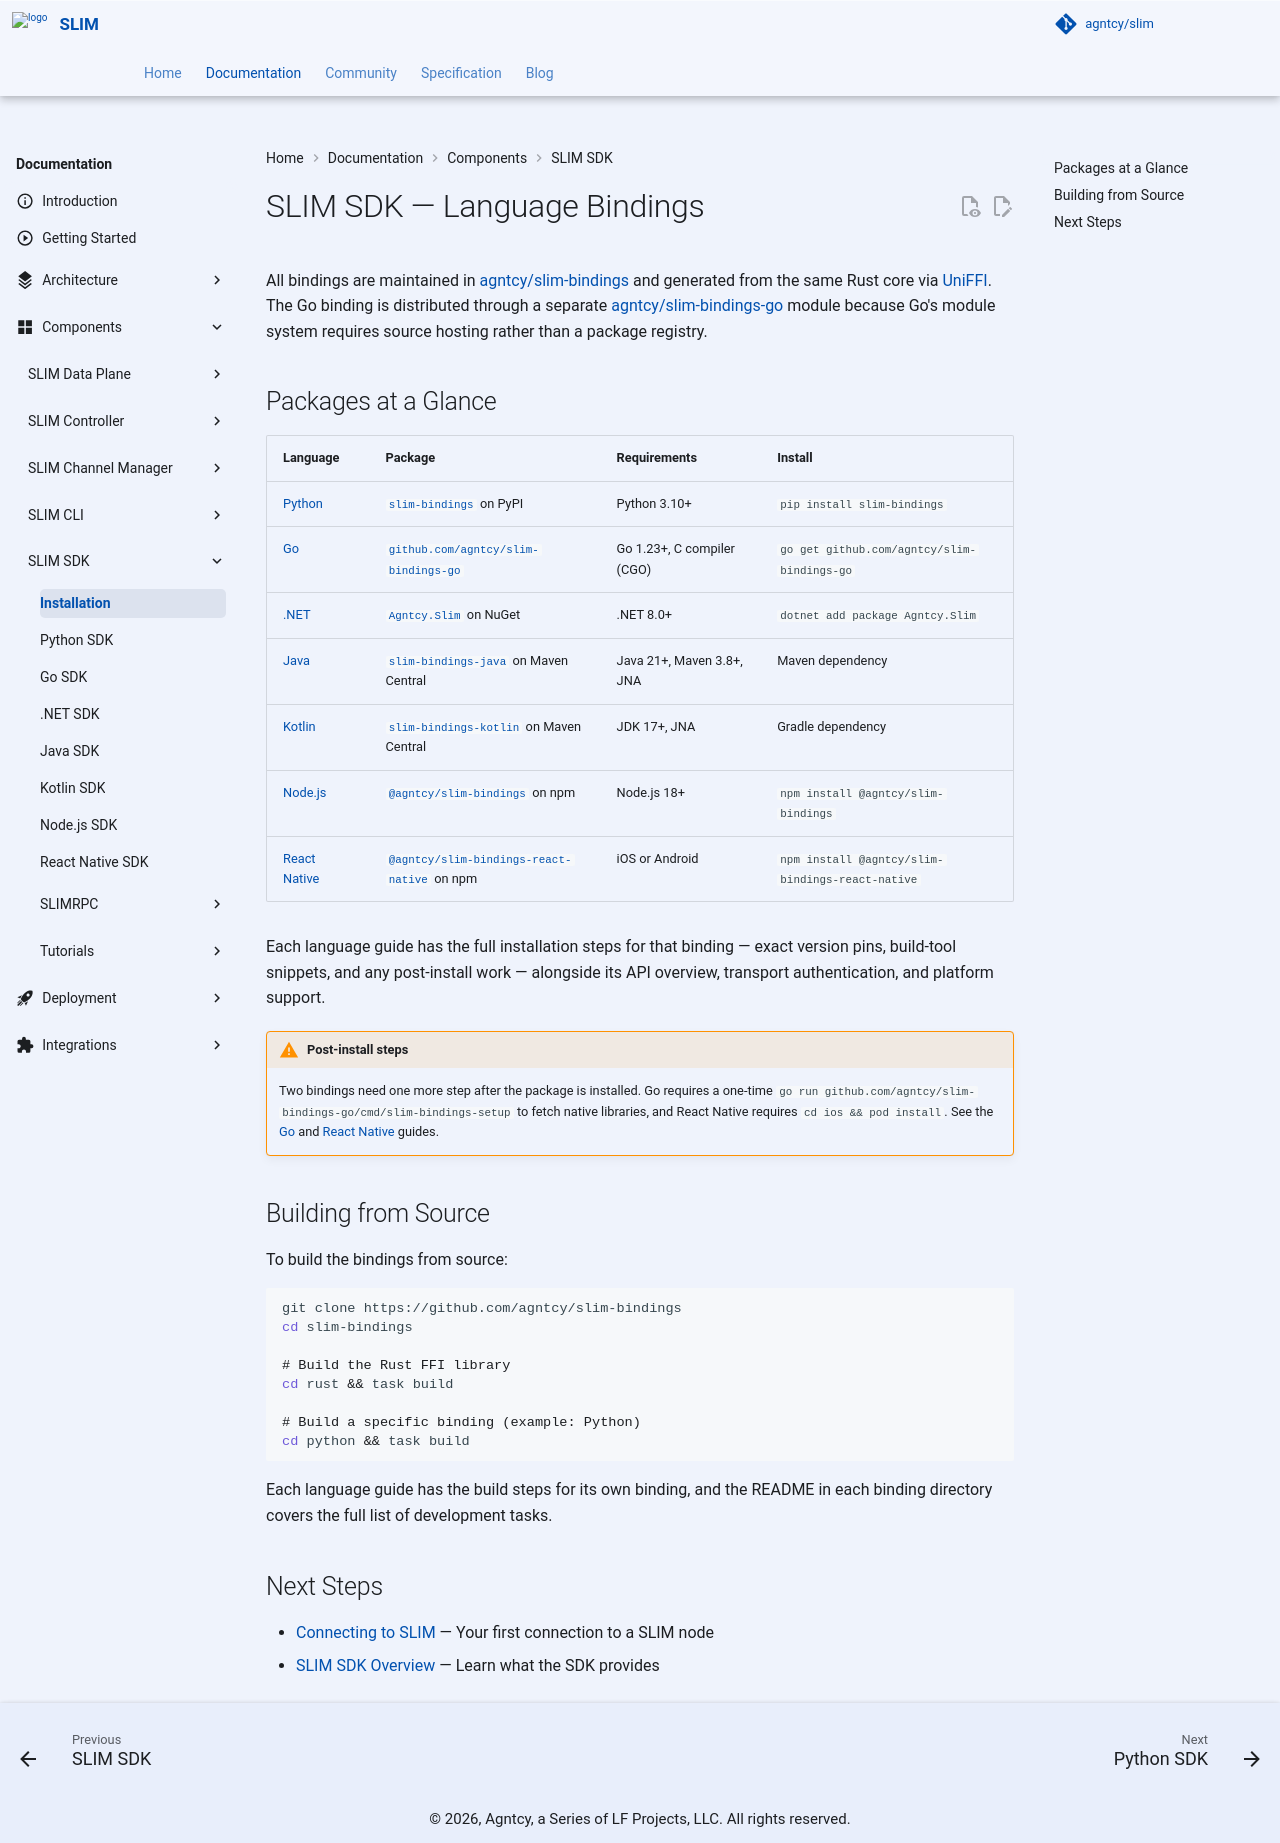

repository: agntcy/slim · page: slim-bindings-v3.3.1/slim/components/sdk/install/index.html · generator: mkdocs

# SLIM SDK — Language Bindings

All bindings are maintained in [agntcy/slim-bindings](https://github.com/agntcy/slim-bindings) and generated from the same Rust core via [UniFFI](https://github.com/mozilla/uniffi-rs). The Go binding is distributed through a separate [agntcy/slim-bindings-go](https://github.com/agntcy/slim-bindings-go) module because Go's module system requires source hosting rather than a package registry.

## Packages at a Glance

| Language | Package | Requirements | Install |
|---|---|---|---|
| [Python](./python.md) | [`slim-bindings`](https://pypi.org/project/slim-bindings/) on PyPI | Python 3.10+ | `pip install slim-bindings` |
| [Go](./go.md) | [`github.com/agntcy/slim-bindings-go/v3`](https://github.com/agntcy/slim-bindings-go) | Go 1.23+, C compiler (CGO) | `go get github.com/agntcy/slim-bindings-go/v3` |
| [.NET](./dotnet.md) | [`Agntcy.Slim`](https://www.nuget.org/packages/Agntcy.Slim) on NuGet | .NET 8.0+ | `dotnet add package Agntcy.Slim` |
| [Java](./java.md) | [`slim-bindings-java`](https://central.sonatype.com/artifact/io.agntcy.slim/slim-bindings-java) on Maven Central | JDK 21 with `--enable-preview`, Maven 3.8+ | Maven dependency |
| [Kotlin](./kotlin.md) | [`slim-bindings-kotlin`](https://central.sonatype.com/artifact/io.agntcy.slim/slim-bindings-kotlin) on Maven Central | JDK 17+, JNA | Gradle dependency |
| [Node.js](./node.md) | [`@agntcy/slim-bindings`](https://www.npmjs.com/package/@agntcy/slim-bindings) on npm | Node.js 18+ | `npm install @agntcy/slim-bindings` |
| [React Native](./react-native.md) | [`@agntcy/slim-bindings-react-native`](https://www.npmjs.com/package/@agntcy/slim-bindings-react-native) on npm | iOS or browser (WebAssembly) | `npm install @agntcy/slim-bindings-react-native` |

Each language guide has the full installation steps for that binding — exact version pins, build-tool snippets, and any post-install work — alongside its API overview, transport authentication, and platform support.

!!! warning "Post-install steps"
    Two bindings need one more step after the package is installed. Go requires `go run github.com/agntcy/slim-bindings-go/v3/cmd/slim-bindings-setup` (once per binding version) to fetch native libraries, and React Native requires `cd ios && pod install`. See the [Go](./go.md#installation) and [React Native](./react-native.md#installation) guides.

## Building from Source

To build the bindings from source:

```bash
git clone https://github.com/agntcy/slim-bindings
cd slim-bindings

# Build the Rust FFI library
cd rust && task build

# Build a specific binding (example: Python, installed in development mode)
cd ../python && task python:bindings:build
```

Each language guide has the build steps for its own binding, and the README in each binding directory covers the full list of development tasks.

## Next Steps

- [Connecting to SLIM](./tutorials/tutorial-connect.md) — Your first connection to a SLIM node
- [SLIM SDK Overview](./index.md) — Learn what the SDK provides
